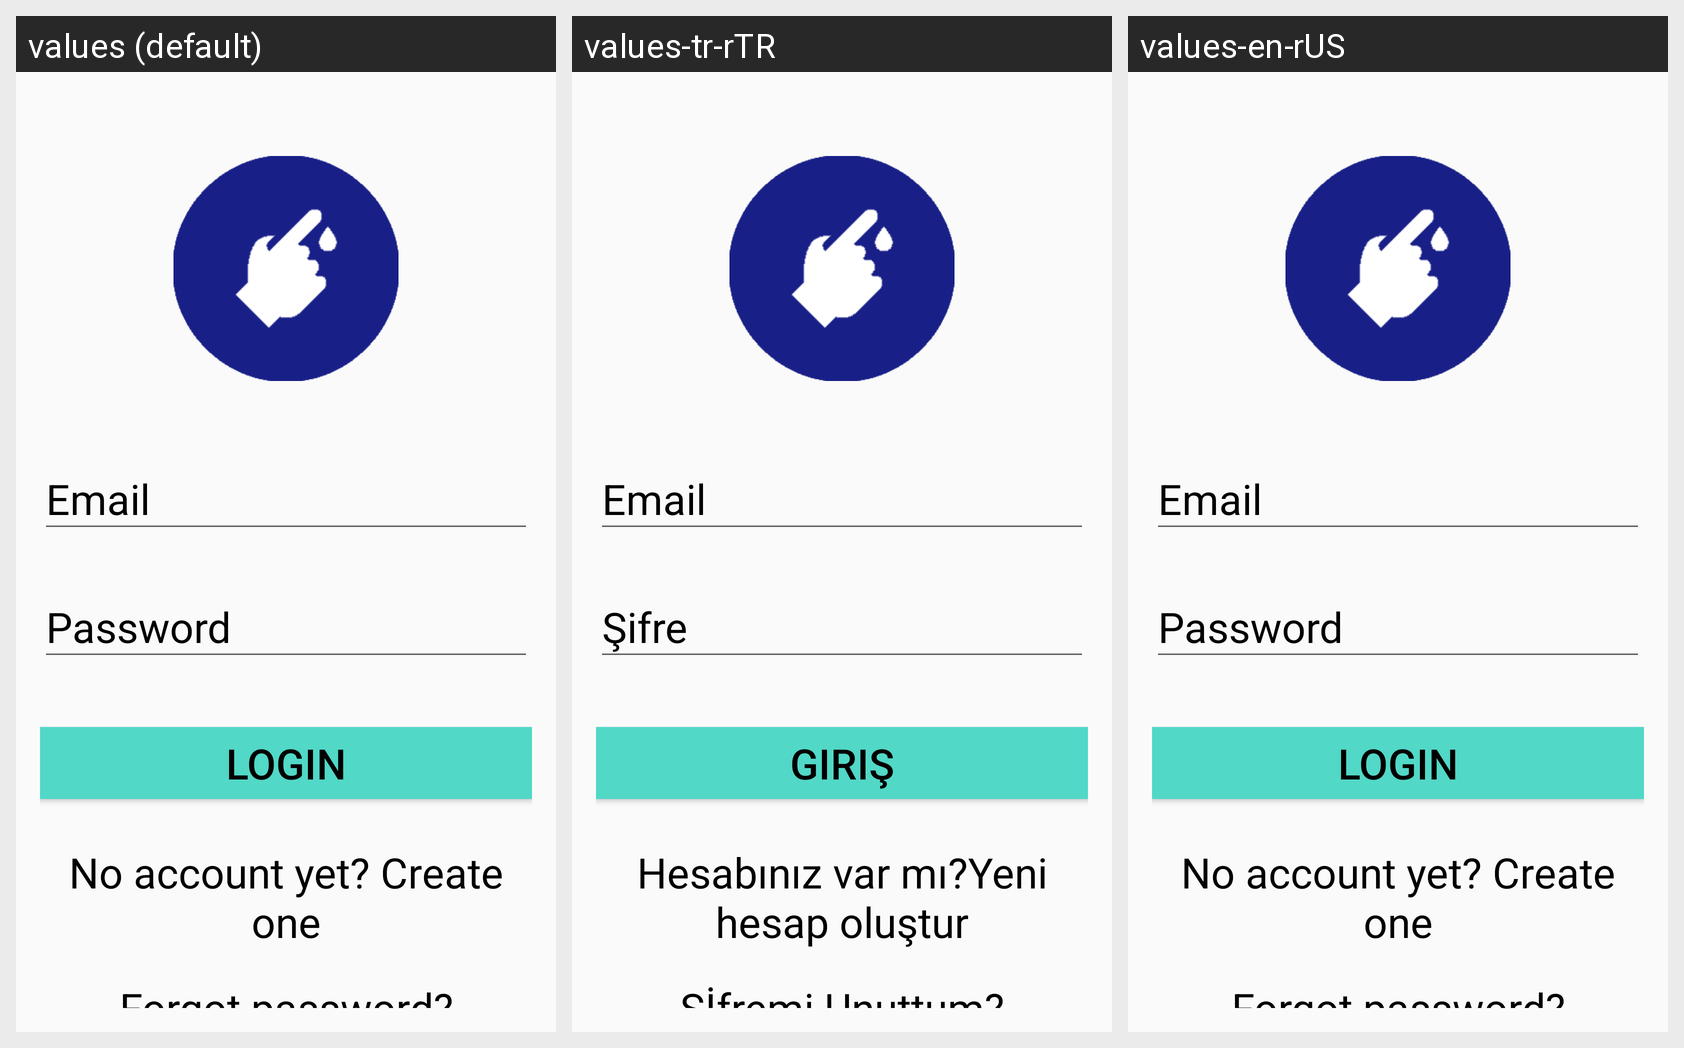

For this localized Android screen grid, give each drawn string resource with its value in every locale shown.
Android screen res/layout/activity_login_1.xml rendered under 3 locales, left to right: values (default), values-tr-rTR, values-en-rUS. Device: Nexus 5 (rendered at 1080×1920; each locale shown at half size, 540×960, under a caption strip naming it); theme NoAppTheme.
Strings drawn on this screen, with the default value and each locale's value (text and hints the layout hard-codes, and strings that could not be matched under every locale, appear in the picture but are not listed):

hint_email
  values: Email
  values-tr-rTR: Email
  values-en-rUS: Email

hint_password
  values: Password
  values-tr-rTR: Şifre
  values-en-rUS: Password

text_login
  values: Login
  values-tr-rTR: Giriş
  values-en-rUS: Login

text_not_member
  values: No account yet? Create one
  values-tr-rTR: Hesabınız var mı?Yeni hesap oluştur
  values-en-rUS: No account yet? Create one

forgot_password
  values: Forgot password?
  values-tr-rTR: Şİfremi Unuttum?
  values-en-rUS: Forgot password?
